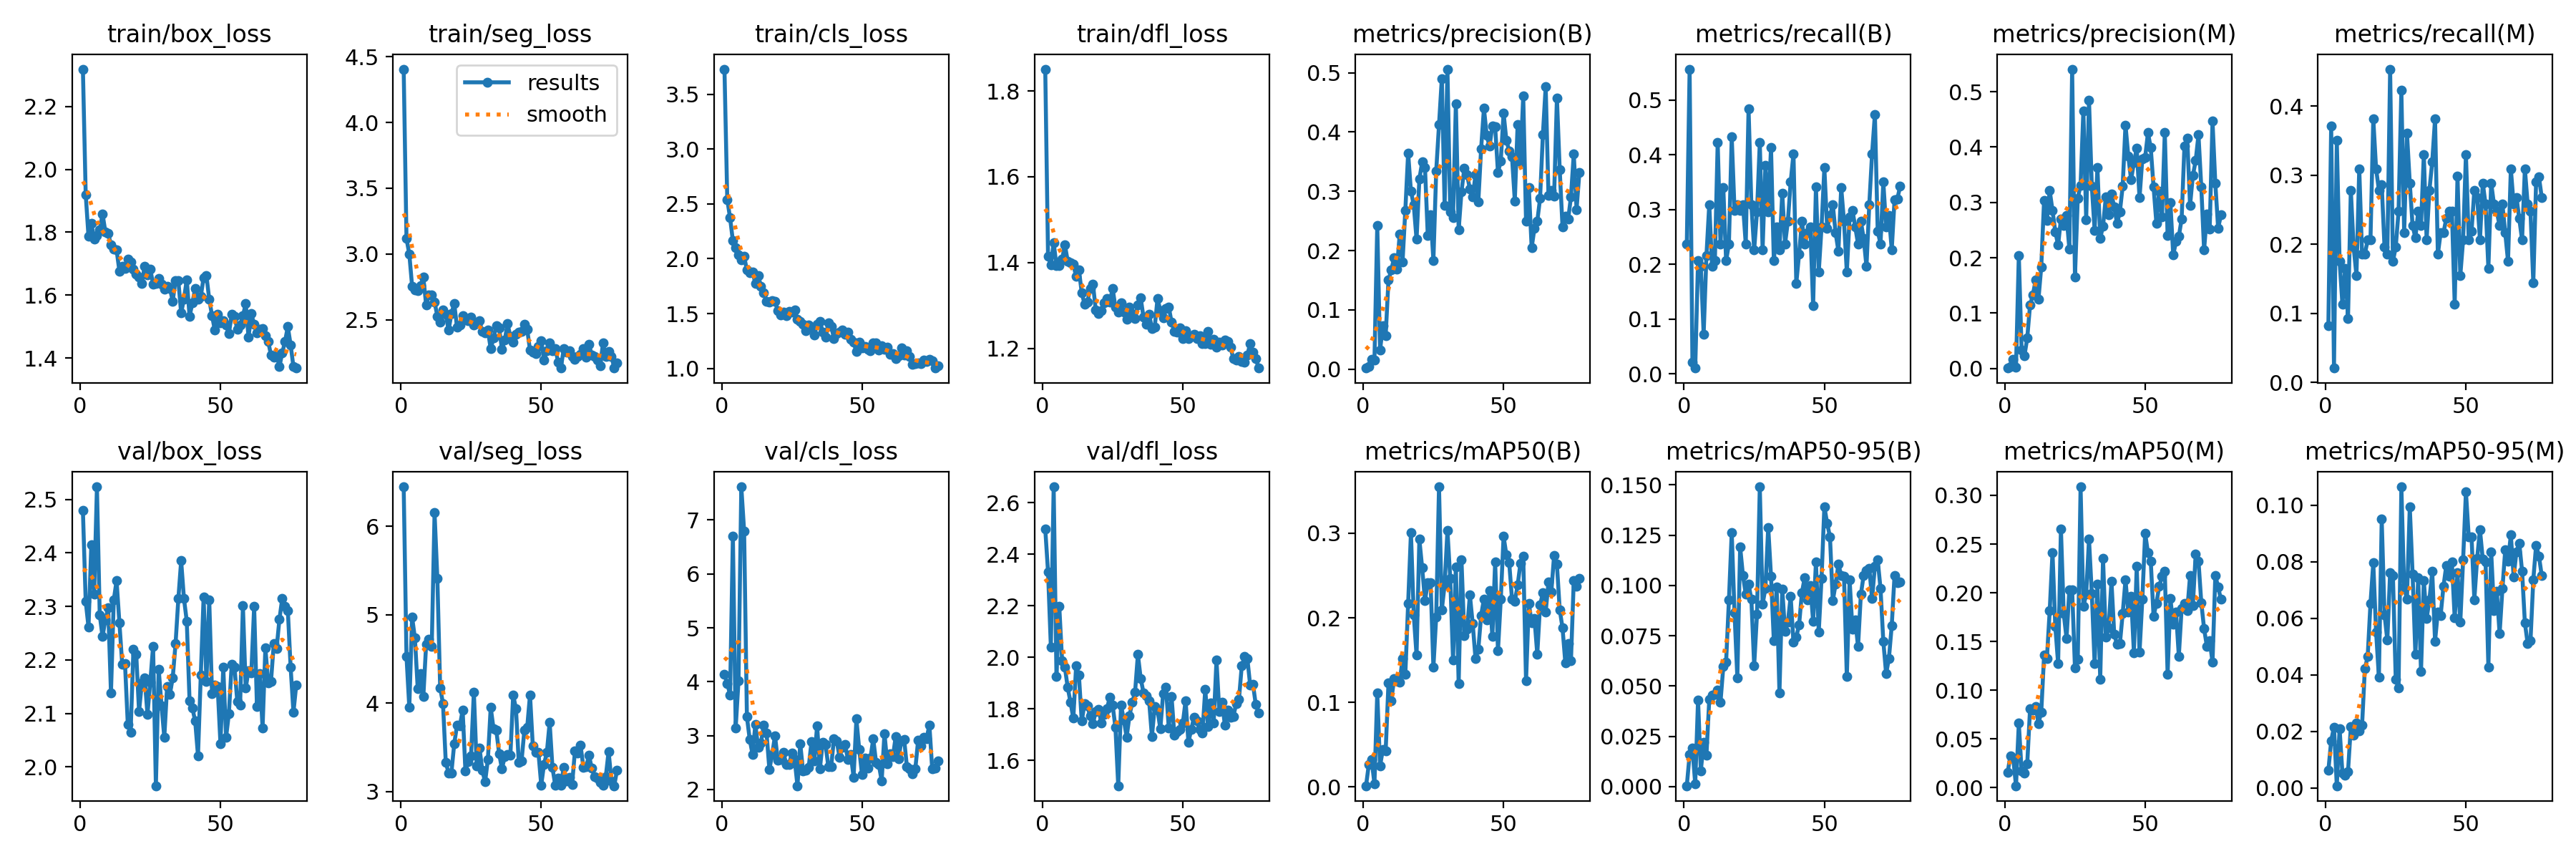

Source data for this figure (header and first rows):
epoch, train/box_loss, train/seg_loss, train/cls_loss, train/dfl_loss, metrics/precision(B), metrics/recall(B), metrics/mAP50(B), metrics/mAP50-95(B), metrics/precision(M), metrics/recall(M), metrics/mAP50(M), metrics/mAP50-95(M), val/box_loss, val/seg_loss, val/cls_loss, val/dfl_loss, lr/pg0, lr/pg1, lr/pg2
1, 2.319, 4.407, 3.729, 1.851, 0.00192, 0.2371, 0.00134, 0.00041, 0.00067, 0.08247, 0.01543, 0.00622, 2.479, 6.447, 4.144, 2.498, 0.00028, 0.00028, 0.00028
2, 1.92, 3.117, 2.539, 1.414, 0.0045, 0.5567, 0.02657, 0.01588, 0.003, 0.3711, 0.03257, 0.01669, 2.309, 4.527, 3.965, 2.33, 0.0005771, 0.0005771, 0.0005771
3, 1.786, 3, 2.372, 1.395, 0.01632, 0.02062, 0.03203, 0.01908, 0.01632, 0.02062, 0.0301, 0.02157, 2.261, 3.951, 3.759, 2.04, 0.0008713, 0.0008713, 0.0008713
4, 1.828, 2.756, 2.164, 1.446, 0.0151, 0.01031, 0.00343, 0.00127, 0.00283, 0.3505, 0.00202, 0.00077, 2.416, 4.973, 6.706, 2.661, 0.001162, 0.001162, 0.001162
5, 1.779, 2.727, 2.099, 1.393, 0.2429, 0.2062, 0.1114, 0.04309, 0.2045, 0.1753, 0.06611, 0.0209, 2.323, 4.735, 3.147, 1.925, 0.001451, 0.001451, 0.001451
6, 1.79, 2.722, 2.037, 1.393, 0.032, 0.1959, 0.02492, 0.00794, 0.03264, 0.1134, 0.01686, 0.00535, 2.524, 4.165, 4.012, 2.197, 0.001736, 0.001736, 0.001736
7, 1.807, 2.758, 1.99, 1.408, 0.07322, 0.07216, 0.04412, 0.02192, 0.02266, 0.165, 0.01501, 0.00453, 2.284, 4.331, 7.617, 1.987, 0.001941, 0.001941, 0.001941
8, 1.858, 2.822, 2.023, 1.442, 0.0569, 0.2165, 0.04275, 0.01577, 0.05476, 0.09278, 0.02468, 0.00586, 2.244, 4.071, 6.801, 1.961, 0.001941, 0.001941, 0.001941
9, 1.802, 2.613, 1.896, 1.403, 0.1506, 0.3093, 0.1229, 0.04326, 0.1144, 0.2783, 0.08075, 0.02162, 2.275, 4.664, 3.348, 1.883, 0.001931, 0.001931, 0.001931
10, 1.795, 2.689, 1.874, 1.399, 0.167, 0.1959, 0.1022, 0.04557, 0.1328, 0.1959, 0.07936, 0.01868, 2.297, 4.725, 2.93, 1.826, 0.001921, 0.001921, 0.001921
11, 1.761, 2.69, 1.88, 1.396, 0.1885, 0.2062, 0.1278, 0.04583, 0.1599, 0.1546, 0.08328, 0.02304, 2.138, 4.642, 2.653, 1.763, 0.001911, 0.001911, 0.001911
12, 1.747, 2.635, 1.777, 1.368, 0.1688, 0.4227, 0.1281, 0.04794, 0.1248, 0.3093, 0.06587, 0.0202, 2.312, 6.153, 3.204, 1.966, 0.001901, 0.001901, 0.001901
13, 1.744, 2.527, 1.847, 1.383, 0.2278, 0.2371, 0.1236, 0.042, 0.1838, 0.1856, 0.07771, 0.0221, 2.348, 5.408, 2.788, 1.93, 0.001891, 0.001891, 0.001891
14, 1.677, 2.483, 1.75, 1.33, 0.1802, 0.3402, 0.1519, 0.0596, 0.3041, 0.1856, 0.1359, 0.04223, 2.27, 4.171, 2.865, 1.752, 0.001881, 0.001881, 0.001881
15, 1.693, 2.574, 1.692, 1.303, 0.268, 0.2062, 0.1331, 0.06199, 0.268, 0.2062, 0.1325, 0.04643, 2.192, 3.996, 3.196, 1.821, 0.001871, 0.001871, 0.001871
16, 1.685, 2.541, 1.609, 1.308, 0.3644, 0.2371, 0.2167, 0.09268, 0.3214, 0.2062, 0.1815, 0.06525, 2.193, 3.326, 3.044, 1.81, 0.001861, 0.001861, 0.001861
17, 1.714, 2.421, 1.605, 1.34, 0.3002, 0.433, 0.3007, 0.1264, 0.2854, 0.3814, 0.2413, 0.07958, 2.079, 3.209, 2.374, 1.772, 0.001852, 0.001852, 0.001852
18, 1.706, 2.544, 1.619, 1.35, 0.2768, 0.299, 0.2032, 0.0864, 0.247, 0.3093, 0.1653, 0.05517, 2.065, 3.211, 2.653, 1.742, 0.001842, 0.001842, 0.001842
19, 1.682, 2.623, 1.611, 1.289, 0.2189, 0.3093, 0.1556, 0.05413, 0.2227, 0.2783, 0.1274, 0.03923, 2.22, 3.538, 2.999, 1.79, 0.001832, 0.001832, 0.001832
20, 1.666, 2.443, 1.524, 1.28, 0.3204, 0.299, 0.2928, 0.1192, 0.2703, 0.2864, 0.2658, 0.09505, 2.21, 3.747, 2.546, 1.799, 0.001822, 0.001822, 0.001822
21, 1.658, 2.462, 1.488, 1.288, 0.3496, 0.3093, 0.2591, 0.105, 0.2583, 0.1959, 0.1785, 0.06131, 2.104, 3.739, 2.552, 1.744, 0.001812, 0.001812, 0.001812
22, 1.638, 2.53, 1.513, 1.307, 0.3403, 0.2371, 0.22, 0.09568, 0.2759, 0.1856, 0.1533, 0.05224, 2.156, 3.921, 2.695, 1.779, 0.001802, 0.001802, 0.001802
23, 1.692, 2.505, 1.479, 1.317, 0.225, 0.4845, 0.2413, 0.1008, 0.2161, 0.4536, 0.203, 0.07618, 2.167, 3.23, 2.466, 1.801, 0.001792, 0.001792, 0.001792
24, 1.665, 2.49, 1.52, 1.308, 0.2602, 0.3093, 0.2415, 0.09304, 0.5408, 0.1753, 0.2027, 0.07508, 2.098, 3.338, 2.465, 1.845, 0.001782, 0.001782, 0.001782
25, 1.683, 2.521, 1.515, 1.34, 0.1837, 0.2268, 0.1415, 0.06017, 0.1653, 0.1959, 0.1226, 0.03831, 2.159, 3.404, 2.673, 1.814, 0.001772, 0.001772, 0.001772
26, 1.635, 2.462, 1.534, 1.296, 0.3343, 0.2952, 0.201, 0.08566, 0.3077, 0.2474, 0.1316, 0.03534, 2.225, 4.126, 2.557, 1.728, 0.001762, 0.001762, 0.001762
27, 1.637, 2.473, 1.446, 1.285, 0.4121, 0.4227, 0.3549, 0.1491, 0.3312, 0.4227, 0.3087, 0.1065, 1.965, 3.292, 2.07, 1.502, 0.001752, 0.001752, 0.001752
28, 1.654, 2.491, 1.431, 1.306, 0.4902, 0.2268, 0.2096, 0.0907, 0.4657, 0.2165, 0.1858, 0.07079, 2.183, 3.493, 2.847, 1.814, 0.001743, 0.001743, 0.001743
29, 1.634, 2.409, 1.404, 1.285, 0.2758, 0.3814, 0.239, 0.09857, 0.2684, 0.3608, 0.1986, 0.06684, 2.115, 3.243, 2.34, 1.757, 0.001733, 0.001733, 0.001733
30, 1.619, 2.401, 1.344, 1.268, 0.506, 0.2958, 0.3032, 0.129, 0.4848, 0.2887, 0.2549, 0.0994, 2.055, 3.106, 2.362, 1.69, 0.001723, 0.001723, 0.001723
31, 1.627, 2.421, 1.397, 1.297, 0.2653, 0.4133, 0.2465, 0.1045, 0.3296, 0.2268, 0.1995, 0.07575, 2.15, 3.363, 2.413, 1.773, 0.001713, 0.001713, 0.001713
32, 1.621, 2.278, 1.372, 1.282, 0.2556, 0.2062, 0.15, 0.07248, 0.2498, 0.2095, 0.127, 0.04718, 2.136, 3.95, 2.883, 1.825, 0.001703, 0.001703, 0.001703
33, 1.581, 2.359, 1.303, 1.27, 0.4477, 0.268, 0.2605, 0.09924, 0.3632, 0.2474, 0.209, 0.07441, 2.166, 3.711, 2.532, 1.865, 0.001693, 0.001693, 0.001693
34, 1.647, 2.455, 1.402, 1.301, 0.235, 0.2268, 0.1217, 0.04652, 0.235, 0.2268, 0.1115, 0.04109, 2.23, 3.689, 3.185, 2.01, 0.001683, 0.001683, 0.001683
35, 1.646, 2.438, 1.431, 1.318, 0.299, 0.3299, 0.2688, 0.09817, 0.2574, 0.3299, 0.2353, 0.07335, 2.314, 3.428, 2.389, 1.918, 0.001673, 0.001673, 0.001673
36, 1.543, 2.276, 1.333, 1.272, 0.3385, 0.2371, 0.1791, 0.07729, 0.3096, 0.2062, 0.1548, 0.05983, 2.385, 3.256, 2.878, 1.862, 0.001663, 0.001663, 0.001663
37, 1.588, 2.344, 1.283, 1.257, 0.3276, 0.2783, 0.1862, 0.08177, 0.2773, 0.2783, 0.1638, 0.06659, 2.314, 3.392, 2.832, 1.85, 0.001654, 0.001654, 0.001654
38, 1.649, 2.469, 1.415, 1.28, 0.304, 0.3505, 0.2268, 0.0945, 0.3151, 0.3196, 0.2119, 0.07653, 2.273, 3.413, 2.428, 1.831, 0.001644, 0.001644, 0.001644
39, 1.533, 2.373, 1.385, 1.246, 0.2907, 0.4021, 0.1932, 0.07172, 0.2914, 0.3814, 0.1571, 0.05191, 2.123, 3.405, 2.421, 1.692, 0.001634, 0.001634, 0.001634
40, 1.575, 2.327, 1.275, 1.249, 0.3275, 0.165, 0.1516, 0.07445, 0.2617, 0.1856, 0.1472, 0.06227, 2.11, 4.088, 2.942, 1.81, 0.001624, 0.001624, 0.001624
41, 1.622, 2.389, 1.32, 1.317, 0.2824, 0.2191, 0.1626, 0.08042, 0.2828, 0.2165, 0.1477, 0.06107, 2.085, 3.937, 2.902, 1.794, 0.001614, 0.001614, 0.001614
42, 1.588, 2.408, 1.329, 1.288, 0.3721, 0.2783, 0.203, 0.09637, 0.3293, 0.2165, 0.1786, 0.07132, 2.021, 3.325, 2.593, 1.722, 0.001604, 0.001604, 0.001604
43, 1.596, 2.409, 1.349, 1.271, 0.4398, 0.2371, 0.2222, 0.104, 0.4398, 0.2371, 0.2133, 0.07862, 2.172, 3.346, 2.789, 1.859, 0.001594, 0.001594, 0.001594
44, 1.656, 2.467, 1.314, 1.293, 0.3941, 0.2577, 0.1978, 0.09281, 0.3835, 0.2474, 0.1801, 0.07496, 2.318, 3.696, 2.833, 1.883, 0.001584, 0.001584, 0.001584
45, 1.663, 2.427, 1.332, 1.297, 0.3757, 0.268, 0.2323, 0.09997, 0.3409, 0.2474, 0.1962, 0.0799, 2.16, 3.725, 2.551, 1.726, 0.001574, 0.001574, 0.001574
46, 1.587, 2.268, 1.264, 1.261, 0.4103, 0.1237, 0.1778, 0.08219, 0.3721, 0.1134, 0.1385, 0.06009, 2.313, 4.093, 2.654, 1.847, 0.001564, 0.001564, 0.001564
47, 1.535, 2.253, 1.239, 1.239, 0.4086, 0.3419, 0.2662, 0.1116, 0.3976, 0.299, 0.2269, 0.07621, 2.137, 3.512, 2.23, 1.697, 0.001554, 0.001554, 0.001554
48, 1.488, 2.241, 1.152, 1.238, 0.3319, 0.1856, 0.1608, 0.07688, 0.3081, 0.1546, 0.1389, 0.05869, 2.153, 3.443, 3.308, 1.711, 0.001545, 0.001545, 0.001545
49, 1.539, 2.298, 1.239, 1.248, 0.3512, 0.268, 0.2217, 0.1037, 0.3789, 0.2062, 0.1933, 0.08067, 2.15, 3.44, 2.748, 1.719, 0.001535, 0.001535, 0.001535
50, 1.512, 2.341, 1.188, 1.223, 0.4319, 0.3762, 0.2964, 0.1393, 0.3813, 0.3299, 0.2611, 0.1048, 2.043, 3.072, 2.276, 1.744, 0.001525, 0.001525, 0.001525
51, 1.518, 2.195, 1.202, 1.24, 0.3859, 0.2656, 0.2744, 0.1309, 0.4258, 0.2062, 0.241, 0.08889, 2.187, 3.307, 2.583, 1.832, 0.001515, 0.001515, 0.001515
52, 1.505, 2.264, 1.176, 1.222, 0.3683, 0.2887, 0.2651, 0.1242, 0.3987, 0.2187, 0.2323, 0.08869, 2.055, 3.441, 2.402, 1.67, 0.001505, 0.001505, 0.001505
53, 1.477, 2.324, 1.16, 1.228, 0.3581, 0.3093, 0.2222, 0.09242, 0.328, 0.2783, 0.1758, 0.06662, 2.099, 3.781, 2.586, 1.719, 0.001495, 0.001495, 0.001495
54, 1.539, 2.261, 1.232, 1.232, 0.2839, 0.2577, 0.2195, 0.1006, 0.2627, 0.268, 0.1891, 0.08125, 2.192, 3.268, 2.937, 1.768, 0.001485, 0.001485, 0.001485
55, 1.531, 2.282, 1.231, 1.222, 0.4123, 0.2243, 0.2386, 0.1105, 0.3207, 0.2062, 0.2064, 0.09135, 2.187, 3.067, 2.509, 1.754, 0.001475, 0.001475, 0.001475
56, 1.491, 2.179, 1.167, 1.23, 0.3493, 0.3402, 0.2641, 0.1051, 0.2734, 0.2887, 0.2168, 0.08087, 2.122, 3.149, 2.46, 1.719, 0.001465, 0.001465, 0.001465
57, 1.506, 2.132, 1.205, 1.211, 0.4607, 0.2783, 0.2727, 0.1046, 0.4265, 0.2577, 0.2224, 0.07991, 2.115, 3.071, 2.16, 1.706, 0.001455, 0.001455, 0.001455
58, 1.534, 2.278, 1.173, 1.21, 0.2492, 0.1856, 0.1253, 0.05459, 0.2399, 0.165, 0.1165, 0.04279, 2.301, 3.27, 3.042, 1.876, 0.001446, 0.001446, 0.001446
59, 1.573, 2.251, 1.196, 1.239, 0.3058, 0.2862, 0.2171, 0.1028, 0.2994, 0.2887, 0.1938, 0.0835, 2.147, 3.114, 2.479, 1.73, 0.001436, 0.001436, 0.001436
60, 1.467, 2.262, 1.13, 1.21, 0.2049, 0.299, 0.1941, 0.07822, 0.2048, 0.2577, 0.1679, 0.06283, 2.18, 3.157, 2.665, 1.823, 0.001426, 0.001426, 0.001426
... 17 more rows
